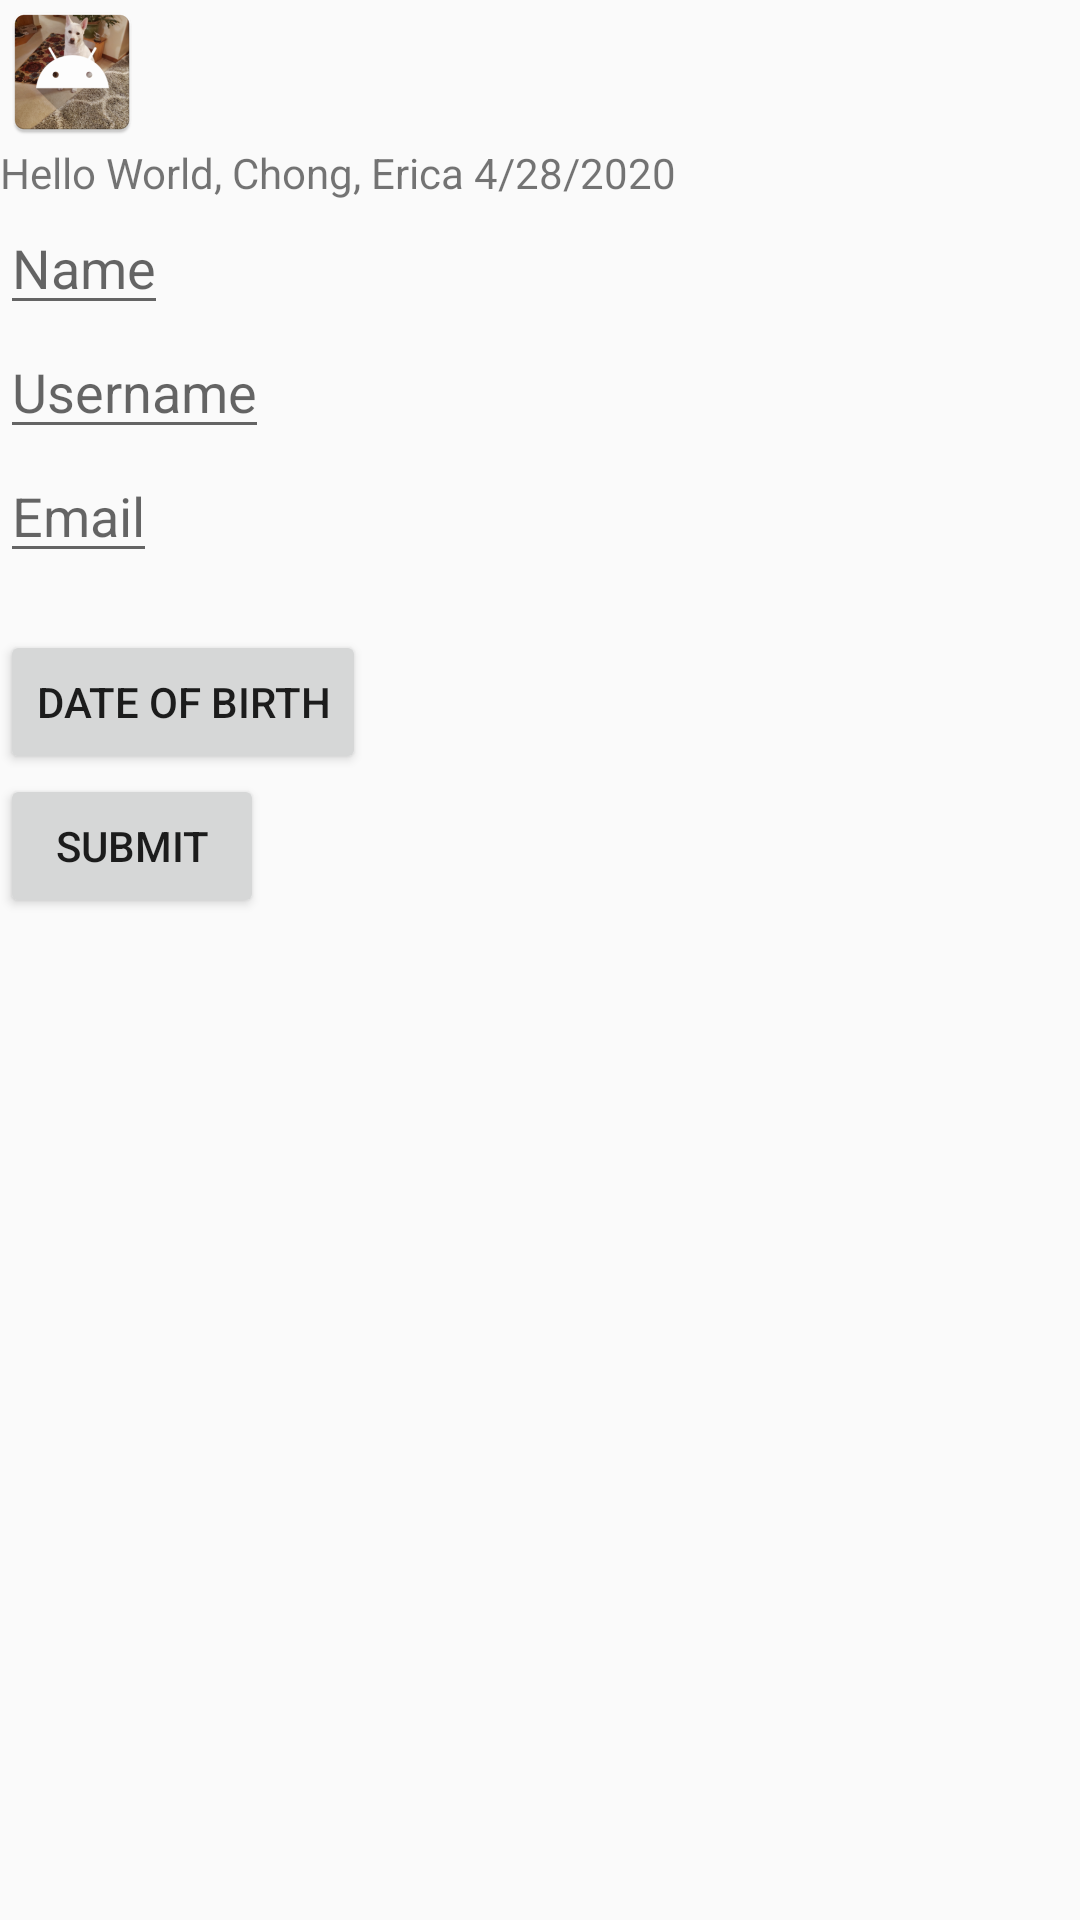

This screen was rendered from an Android layout file. Write that file and the resources it references.
<!-- AndroidManifest.xml: application theme AppTheme -->
<!-- res/layout/activity_main.xml -->
<?xml version="1.0" encoding="utf-8"?>
<ScrollView xmlns:android="http://schemas.android.com/apk/res/android"
    xmlns:app="http://schemas.android.com/apk/res-auto"
    xmlns:tools="http://schemas.android.com/tools"
    android:layout_width="match_parent"
    android:layout_height="match_parent"
    android:fillViewport="true"
    tools:context=".MainActivity">

    <LinearLayout
        android:layout_width="match_parent"
        android:layout_height="wrap_content"
        android:orientation="vertical">

    <ImageView
        android:id="@+id/dogPic"
        android:layout_width="wrap_content"
        android:layout_height="wrap_content"
        android:layout_marginStart="@dimen/twenty_marginStart"
        android:layout_marginBottom="@dimen/twenty_marginBottom"
        android:src="@mipmap/doc_pic"
        />

    <TextView
        android:id="@+id/header_text"
        android:layout_width="wrap_content"
        android:layout_height="wrap_content"
        android:layout_marginStart="@dimen/twenty_marginStart"
        android:layout_marginBottom="@dimen/twenty_marginBottom"
        android:text="@string/chong_id_label"
         />

    <EditText
        android:id="@+id/nameEditText"
        android:layout_width="wrap_content"
        android:layout_height="wrap_content"
        android:layout_marginStart="@dimen/twenty_marginStart"
        android:layout_marginBottom="@dimen/twenty_marginBottom"
        android:hint="@string/enter_name"
        android:inputType="text" />

    <EditText
        android:id="@+id/usernameEditText"
        android:layout_width="wrap_content"
        android:layout_height="wrap_content"
        android:layout_marginStart="@dimen/twenty_marginStart"
        android:layout_marginBottom="@dimen/twenty_marginBottom"
        android:hint="@string/enter_username"
        android:inputType="text" />

    <EditText
        android:id="@+id/emailEditText"
        android:layout_width="wrap_content"
        android:layout_height="wrap_content"
        android:layout_marginStart="@dimen/twenty_marginStart"
        android:layout_marginBottom="@dimen/twenty_marginBottom"
        android:hint="@string/enter_email"
        android:inputType="text" />

    <TextView
            android:id="@+id/getDate"
            android:layout_width="wrap_content"
            android:layout_height="wrap_content"
            android:layout_marginStart="@dimen/twenty_marginStart"
            android:layout_marginBottom="@dimen/twenty_marginBottom" />

    <Button
        android:id="@+id/pickbirthdate"
        android:layout_width="wrap_content"
        android:layout_height="wrap_content"
        android:layout_marginStart="@dimen/twenty_marginStart"
        android:layout_marginBottom="@dimen/twenty_marginBottom"
        android:text="@string/Date_of_birth"
        android:onClick="showBirthDateDialog"
        />


    <Button
        android:id="@+id/submitButton"
        android:layout_width="wrap_content"
        android:layout_height="wrap_content"
        android:layout_marginStart="@dimen/twenty_marginStart"
        android:layout_marginBottom="@dimen/twenty_marginBottom"
        android:text="@string/button_submit"
        android:onClick="getSecondActivity"/>
    </LinearLayout>

</ScrollView>
<!-- resources referenced by this layout -->
<resources>
  <!-- mipmap doc_pic: png bitmap (mipmap-hdpi, 10248 bytes) -->
  <string name="Date_of_birth">Date of Birth</string>
  <string name="button_submit">Submit</string>
  <string name="chong_id_label">Hello World, Chong, Erica 4/28/2020</string>
  <string name="enter_email">Email</string>
  <string name="enter_name">Name</string>
  <string name="enter_username">Username</string>
  <style name="AppTheme" parent="Theme.AppCompat.Light.DarkActionBar">
          
          <item name="colorPrimary">@color/colorPrimary</item>
          <item name="colorPrimaryDark">@color/colorPrimaryDark</item>
          <item name="colorAccent">@color/colorAccent</item>
          <item name="windowActionBar">false</item>
          <item name="windowNoTitle">true</item>
      </style>
  <color name="colorPrimary">#6200EE</color>
  <color name="colorPrimaryDark">#3700B3</color>
  <color name="colorAccent">#03DAC5</color>
</resources>
